Dataset: data (GitHub, nurddeenIbra/cropland-mapping). Classes: building, cropland, uncultivated land.

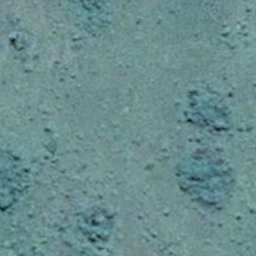
Label: uncultivated land

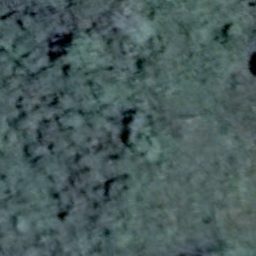
Label: uncultivated land

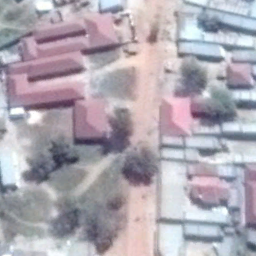
Label: building

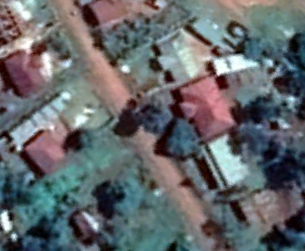
Label: building

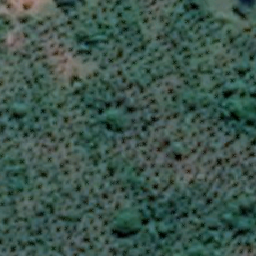
Label: cropland

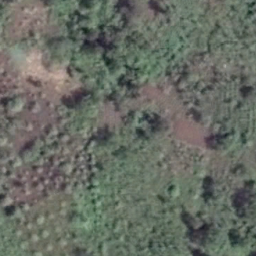
Label: cropland
